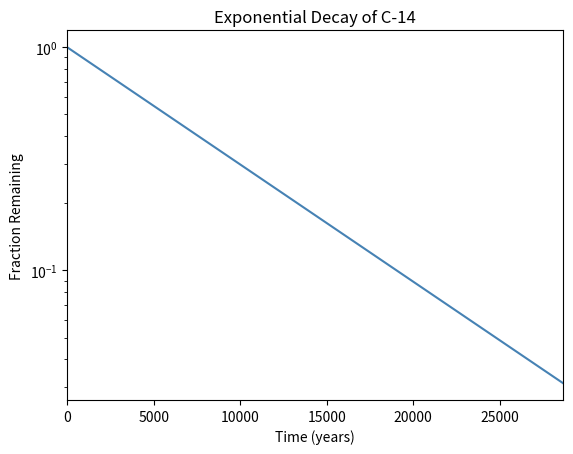

Write the Python code that produced this figure.
#!/usr/bin/env python3
import numpy as np
import matplotlib.pyplot as plt

x = np.arange(0, 28651, 5730)
r = np.log(0.5)
t = 5730
y = np.exp((r / t) * x)

plt.xlabel("Time (years)")
plt.ylabel("Fraction Remaining")
plt.title("Exponential Decay of C-14")
plt.yscale("log")
plt.xlim([0, 28650])
plt.plot(x, y, color="steelblue")

plt.show()
